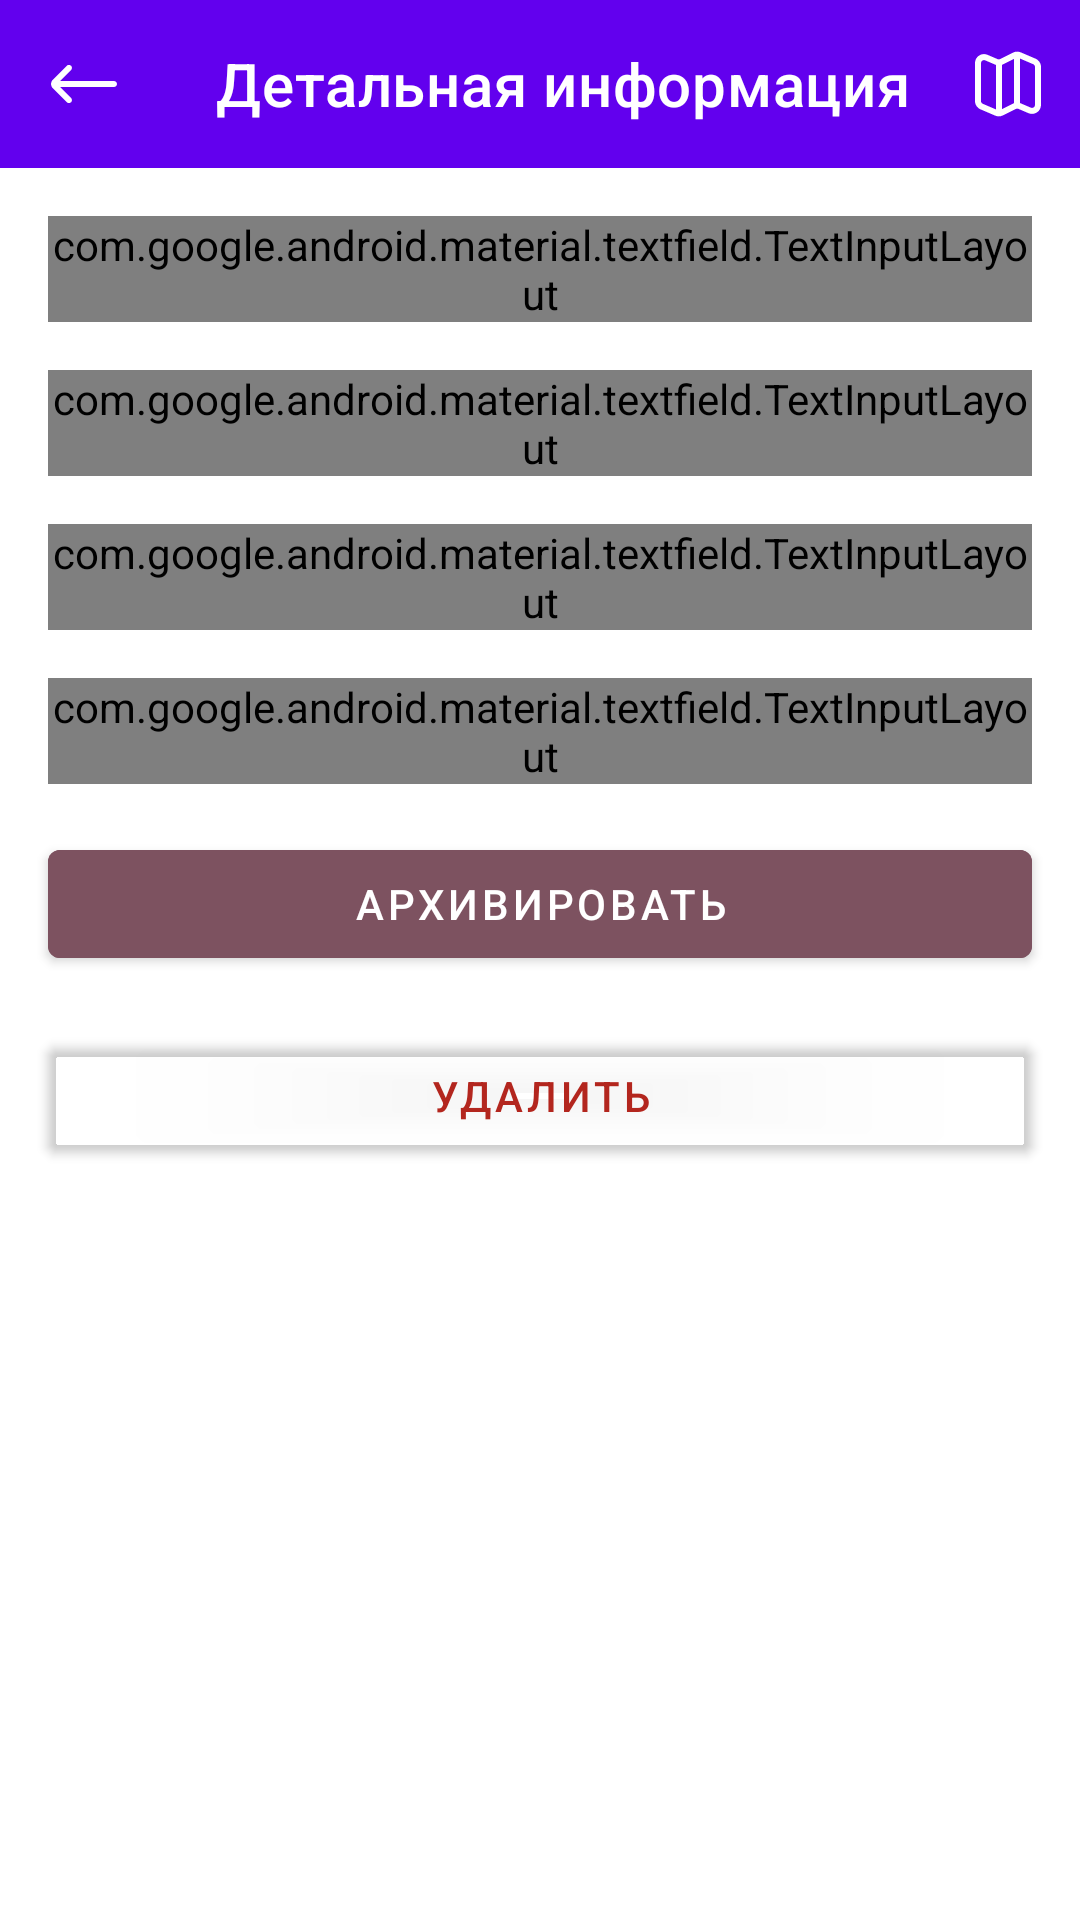

Layout XML and referenced resources for this Android screen:
<!-- AndroidManifest.xml: application theme Theme.NikFinance -->
<!-- res/layout/fragment_detailed_expense.xml -->
<?xml version="1.0" encoding="utf-8"?>
<androidx.constraintlayout.widget.ConstraintLayout xmlns:android="http://schemas.android.com/apk/res/android"
    xmlns:app="http://schemas.android.com/apk/res-auto"
    android:layout_width="match_parent"
    android:layout_height="match_parent">

    <com.google.android.material.appbar.AppBarLayout
        android:id="@+id/appBar"
        android:layout_width="match_parent"
        android:layout_height="wrap_content"
        app:layout_constraintEnd_toEndOf="parent"
        app:layout_constraintStart_toStartOf="parent"
        app:layout_constraintTop_toTopOf="parent">

        <com.google.android.material.appbar.MaterialToolbar
            android:id="@+id/toolBar"
            style="@style/Widget.MaterialComponents.Toolbar.Primary"
            android:layout_width="match_parent"
            android:layout_height="?attr/actionBarSize"
            app:buttonGravity="center_vertical"
            app:menu="@menu/map_menu"
            app:navigationIcon="@drawable/ic_arrow_left"
            app:navigationIconTint="@color/white"
            app:title="Детальная информация" />

    </com.google.android.material.appbar.AppBarLayout>

    <ScrollView
        android:layout_width="match_parent"
        android:layout_height="wrap_content"
        app:layout_constraintEnd_toEndOf="parent"
        app:layout_constraintStart_toStartOf="parent"
        app:layout_constraintTop_toBottomOf="@id/appBar">

        <LinearLayout
            android:layout_width="match_parent"
            android:layout_height="wrap_content"
            android:orientation="vertical">

            <com.google.android.material.textfield.TextInputLayout
                android:id="@+id/lTheme"
                style="@style/Widget.Material3.TextInputLayout.OutlinedBox"
                android:layout_width="match_parent"
                android:layout_height="wrap_content"
                android:layout_marginStart="16dp"
                android:layout_marginTop="16dp"
                android:layout_marginEnd="16dp"
                android:enabled="false"
                android:hint="Ваша тема">

                <com.google.android.material.textfield.TextInputEditText
                    android:id="@+id/etTheme"
                    android:layout_width="match_parent"
                    android:layout_height="wrap_content"
                    android:layout_marginTop="16dp"
                    android:inputType="numberDecimal" />

            </com.google.android.material.textfield.TextInputLayout>

            <com.google.android.material.textfield.TextInputLayout
                android:id="@+id/lAmount"
                style="@style/Widget.Material3.TextInputLayout.OutlinedBox"
                android:layout_width="match_parent"
                android:layout_height="wrap_content"
                android:layout_marginStart="16dp"
                android:layout_marginTop="16dp"
                android:layout_marginEnd="16dp"
                android:enabled="false"
                android:hint="Сумма траты">

                <com.google.android.material.textfield.TextInputEditText
                    android:id="@+id/etAmount"
                    android:layout_width="match_parent"
                    android:layout_height="wrap_content"
                    android:layout_marginTop="16dp"
                    android:inputType="numberDecimal" />

            </com.google.android.material.textfield.TextInputLayout>

            <com.google.android.material.textfield.TextInputLayout
                android:id="@+id/lCreatedAt"
                style="@style/Widget.Material3.TextInputLayout.OutlinedBox"
                android:layout_width="match_parent"
                android:layout_height="wrap_content"
                android:layout_marginStart="16dp"
                android:layout_marginTop="16dp"
                android:layout_marginEnd="16dp"
                android:enabled="false"
                android:hint="Дата создания траты">

                <com.google.android.material.textfield.TextInputEditText
                    android:id="@+id/etCreatedAt"
                    android:layout_width="match_parent"
                    android:layout_height="wrap_content"
                    android:layout_marginTop="16dp"
                    android:inputType="numberDecimal" />

            </com.google.android.material.textfield.TextInputLayout>

            <com.google.android.material.textfield.TextInputLayout
                android:id="@+id/lComment"
                style="@style/Widget.Material3.TextInputLayout.OutlinedBox"
                android:layout_width="match_parent"
                android:layout_height="wrap_content"
                android:layout_marginStart="16dp"
                android:layout_marginTop="16dp"
                android:layout_marginEnd="16dp"
                android:enabled="false"
                android:hint="Комментарий">

                <com.google.android.material.textfield.TextInputEditText
                    android:id="@+id/etComment"
                    android:layout_width="match_parent"
                    android:layout_height="wrap_content"
                    android:layout_marginTop="16dp"
                    android:inputType="numberDecimal" />

            </com.google.android.material.textfield.TextInputLayout>

            <com.google.android.material.button.MaterialButton
                android:id="@+id/btnArchive"
                android:layout_width="match_parent"
                android:layout_height="wrap_content"
                android:layout_marginHorizontal="16dp"
                android:layout_marginTop="16dp"
                android:backgroundTint="@color/md_theme_light_tertiary"
                android:text="Архивировать" />

            <com.google.android.material.button.MaterialButton
                android:id="@+id/btnDelete"
                android:layout_width="match_parent"
                android:layout_height="wrap_content"
                android:layout_marginHorizontal="16dp"
                android:layout_marginTop="16dp"
                android:backgroundTint="@color/transparent"
                android:text="Удалить"
                android:textColor="@color/md_theme_light_error" />

        </LinearLayout>

    </ScrollView>

</androidx.constraintlayout.widget.ConstraintLayout>
<!-- resources referenced by this layout -->
<resources>
  <color name="md_theme_light_error">#B3261E</color>
  <color name="md_theme_light_tertiary">#7D5260</color>
  <color name="transparent">#00FFFFFF</color>
  <color name="white">#FFFFFF</color>
  <!-- drawable ic_arrow_left (drawable) -->
  <vector xmlns:android="http://schemas.android.com/apk/res/android"
      android:width="24dp"
      android:height="24dp"
      android:viewportWidth="24"
      android:viewportHeight="24">
    <path
        android:pathData="M7.685,7.332C8.075,6.941 8.075,6.308 7.685,5.918C7.294,5.527 6.661,5.527 6.271,5.918L1.605,10.583C0.824,11.364 0.824,12.631 1.605,13.412L6.273,18.08C6.664,18.471 7.297,18.471 7.688,18.08C8.078,17.69 8.078,17.056 7.688,16.666L4.022,13L22,13C22.552,13 23,12.552 23,12C23,11.448 22.552,11 22,11L4.017,11L7.685,7.332Z"
        android:fillColor="#DF1F00"/>
  </vector>
  <style name="Theme.NikFinance" parent="Theme.MaterialComponents.DayNight.DarkActionBar">
          
          <item name="colorPrimary">@color/purple_500</item>
          <item name="colorPrimaryVariant">@color/purple_700</item>
          <item name="colorOnPrimary">@color/white</item>
          
          <item name="colorSecondary">@color/teal_200</item>
          <item name="colorSecondaryVariant">@color/teal_700</item>
          <item name="colorOnSecondary">@color/black</item>
          
          <item name="android:statusBarColor">?attr/colorPrimaryVariant</item>
          
      </style>
  <color name="black">#000000</color>
  <!-- not gathered from this repository: default colours our renderer supplied (Android Studio template values) -->
  <color name="purple_500">#FF6200EE</color>
  <color name="purple_700">#FF3700B3</color>
  <color name="teal_200">#FF03DAC5</color>
  <color name="teal_700">#FF018786</color>
</resources>
